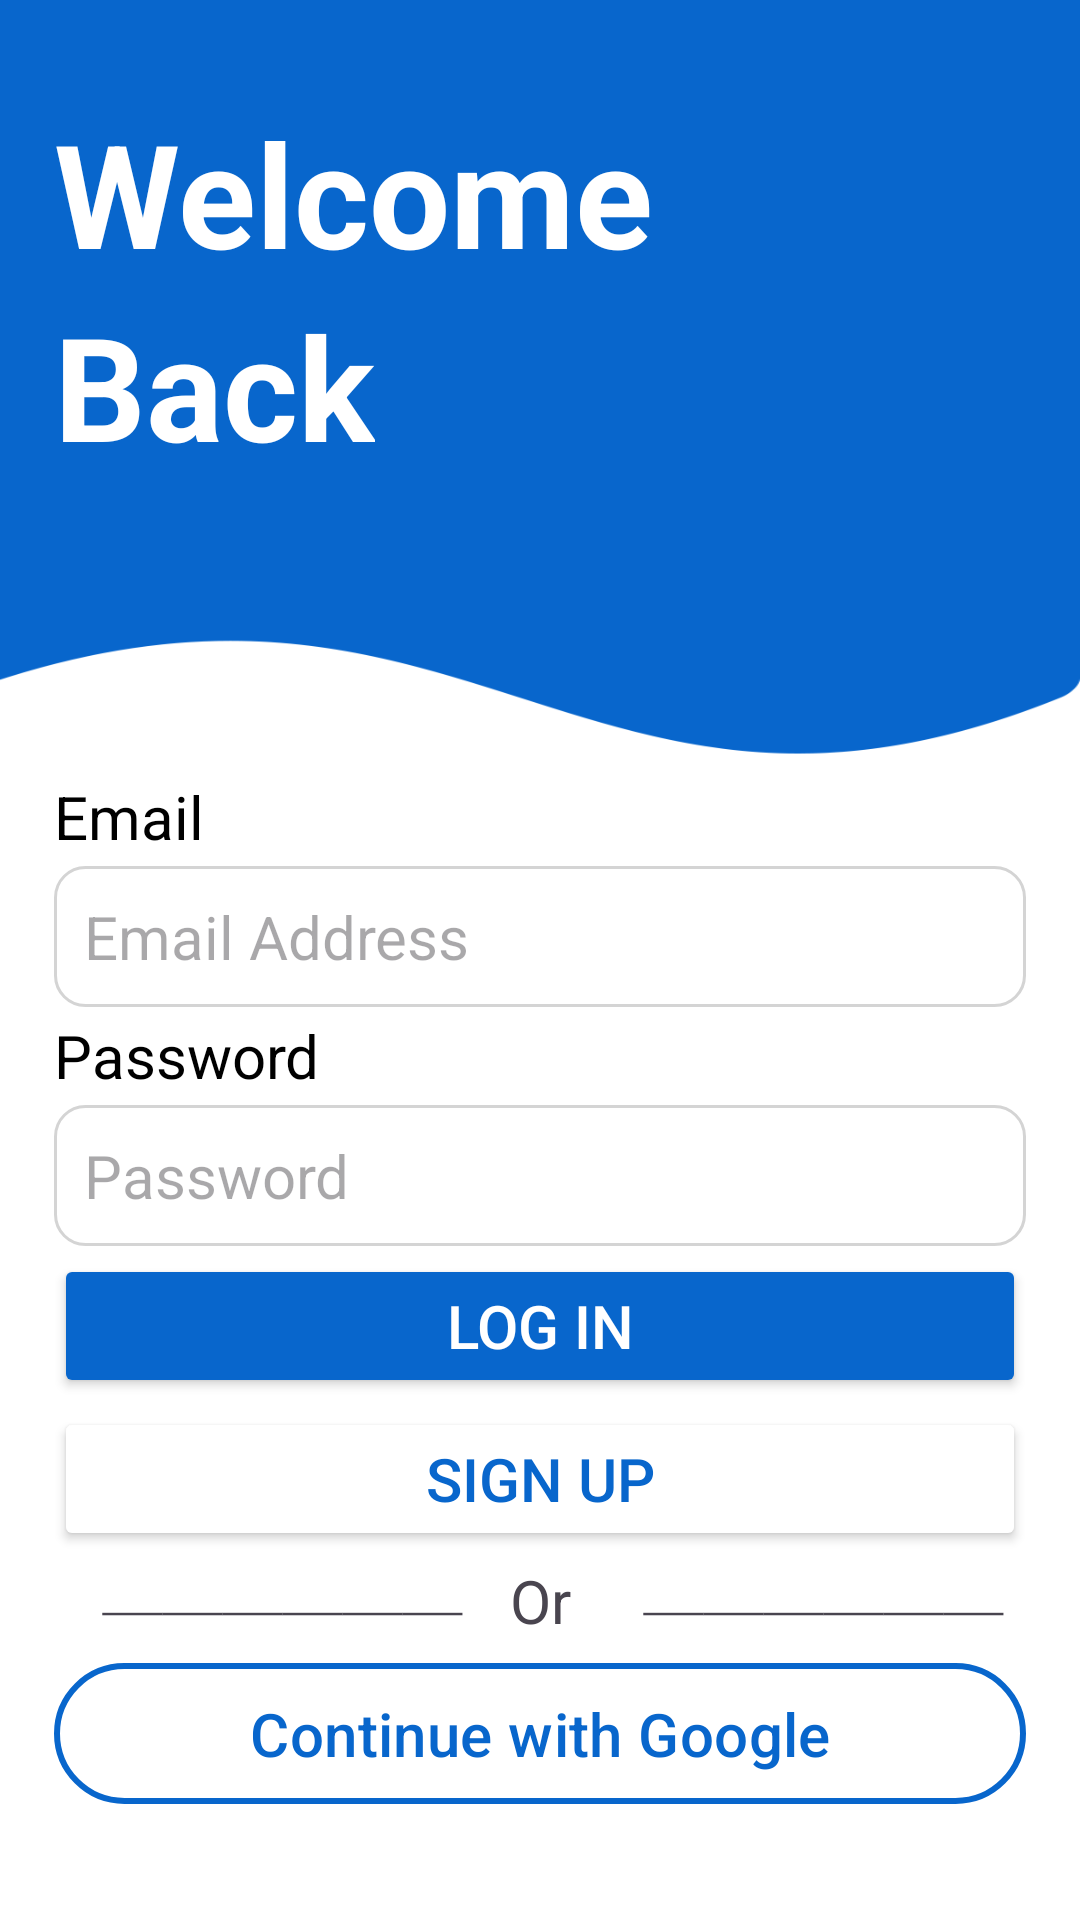

This screen was rendered from an Android layout file. Write that file and the resources it references.
<!-- AndroidManifest.xml: application theme Theme.BCS421_TermProject -->
<!-- res/layout/login_activity.xml -->
<?xml version="1.0" encoding="utf-8"?>
<androidx.constraintlayout.widget.ConstraintLayout xmlns:android="http://schemas.android.com/apk/res/android"
    xmlns:app="http://schemas.android.com/apk/res-auto"
    xmlns:tools="http://schemas.android.com/tools"
    android:id="@+id/constraintLayout"
    android:layout_width="match_parent"
    android:layout_height="match_parent"
    android:background="#FFFFFF"
    tools:context=".SplashScreen">

    <ImageView
        android:id="@+id/blueBackground"
        android:layout_width="0dp"
        android:layout_height="0dp"
        android:background="@drawable/bitbowl_loginregistration_bg"
        app:layout_constraintBottom_toBottomOf="@id/guideline3"
        app:layout_constraintEnd_toEndOf="parent"
        app:layout_constraintStart_toStartOf="@+id/guideline"
        app:layout_constraintTop_toTopOf="parent" />

    <TextView
        android:id="@+id/welcomeTextView"
        android:layout_width="wrap_content"
        android:layout_height="wrap_content"
        android:text="Welcome"
        android:textColor="@color/white"
        android:textSize="48sp"
        android:textStyle="bold"
        app:layout_constraintStart_toStartOf="@id/guideline4"
        app:layout_constraintTop_toBottomOf="@id/guideline6" />

    <TextView
        android:id="@+id/backTextView"
        android:layout_width="wrap_content"
        android:layout_height="wrap_content"
        android:text="Back"
        android:textColor="@color/white"
        android:textSize="48sp"
        android:textStyle="bold"
        app:layout_constraintStart_toStartOf="@id/guideline4"
        app:layout_constraintTop_toBottomOf="@id/welcomeTextView" />

    <TextView
        android:id="@+id/emailTextView"
        android:layout_width="0dp"
        android:layout_height="wrap_content"
        android:text="Email"
        android:textColor="#000000"
        android:textSize="20sp"
        app:layout_constraintBottom_toTopOf="@+id/emailEditText"
        app:layout_constraintEnd_toEndOf="@id/guideline5"
        app:layout_constraintHorizontal_bias="0.5"
        app:layout_constraintStart_toStartOf="@id/guideline4"
        app:layout_constraintTop_toBottomOf="@+id/blueBackground" />

    <EditText
        android:id="@+id/emailEditText"
        android:layout_width="0dp"
        android:layout_height="wrap_content"
        android:background="@drawable/rounded_edittext"
        android:hint="Email Address"
        android:inputType="text"
        android:padding="10dp"
        android:textColor="#252525"
        android:textColorHighlight="@color/bb_blue"
        android:textSize="20sp"
        app:layout_constraintBottom_toTopOf="@+id/passwordTextView"
        app:layout_constraintEnd_toEndOf="@id/guideline5"
        app:layout_constraintHorizontal_bias="0.5"
        app:layout_constraintStart_toStartOf="@+id/guideline4"
        app:layout_constraintTop_toBottomOf="@+id/emailTextView" />

    <TextView
        android:id="@+id/passwordTextView"
        android:layout_width="0dp"
        android:layout_height="wrap_content"
        android:text="Password"
        android:textColor="#000000"
        android:textSize="20sp"
        app:layout_constraintBottom_toTopOf="@+id/passwordEditText"
        app:layout_constraintEnd_toEndOf="@id/guideline5"
        app:layout_constraintHorizontal_bias="0.5"
        app:layout_constraintStart_toStartOf="@id/guideline4"
        app:layout_constraintTop_toBottomOf="@+id/emailEditText" />

    <EditText
        android:id="@+id/passwordEditText"
        android:layout_width="0dp"
        android:layout_height="wrap_content"
        android:background="@drawable/rounded_edittext"
        android:hint="Password"
        android:inputType="textPassword"
        android:padding="10dp"
        android:textColor="#252525"
        android:textSize="20sp"
        app:layout_constraintBottom_toTopOf="@+id/logInButton"
        app:layout_constraintEnd_toEndOf="@id/guideline5"
        app:layout_constraintHorizontal_bias="0.5"
        app:layout_constraintStart_toStartOf="@id/guideline4"
        app:layout_constraintTop_toBottomOf="@+id/passwordTextView" />

    <Button
        android:id="@+id/logInButton"
        android:layout_width="0dp"
        android:layout_height="wrap_content"
        android:backgroundTint="@color/bb_blue"
        android:padding="10dp"
        android:text="Log In"
        android:textColor="@color/white"
        android:textSize="20sp"
        app:layout_constraintBottom_toTopOf="@+id/signUpButton"
        app:layout_constraintEnd_toEndOf="@id/guideline5"
        app:layout_constraintHorizontal_bias="0.5"
        app:layout_constraintStart_toStartOf="@id/guideline4"
        app:layout_constraintTop_toBottomOf="@+id/passwordEditText" />

    <Button
        android:id="@+id/signUpButton"
        android:layout_width="0dp"
        android:layout_height="wrap_content"
        android:backgroundTint="@color/white"
        android:padding="10dp"
        android:text="Sign Up"
        android:textColor="@color/bb_blue"
        android:textSize="20sp"
        app:layout_constraintBottom_toTopOf="@+id/orTextView"
        app:layout_constraintEnd_toEndOf="@id/guideline5"
        app:layout_constraintHorizontal_bias="0.5"
        app:layout_constraintStart_toStartOf="@id/guideline4"
        app:layout_constraintTop_toBottomOf="@+id/logInButton"
        app:strokeColor="@color/bb_blue"
        app:strokeWidth="2dp" />

    <TextView
        android:id="@+id/orTextView"
        android:layout_width="0dp"
        android:layout_height="wrap_content"
        android:gravity="center_horizontal"
        android:text="⎯⎯⎯⎯⎯⎯    Or    ⎯⎯⎯⎯⎯⎯"
        android:textSize="20sp"
        app:layout_constraintBottom_toTopOf="@+id/googleButton"
        app:layout_constraintEnd_toEndOf="@id/guideline5"
        app:layout_constraintHorizontal_bias="0.5"
        app:layout_constraintStart_toStartOf="@id/guideline4"
        app:layout_constraintTop_toBottomOf="@+id/signUpButton" />

    <com.google.android.material.button.MaterialButton
        android:id="@+id/googleButton"
        android:layout_width="0dp"
        android:layout_height="wrap_content"
        android:backgroundTint="@color/white"
        android:padding="10dp"
        android:text="Continue with Google"
        android:textColor="@color/bb_blue"
        android:textSize="20sp"
        app:icon="@drawable/google_logo"
        app:iconGravity="textStart"
        app:iconTint="@null"
        app:layout_constraintBottom_toBottomOf="@id/guideline7"
        app:layout_constraintEnd_toEndOf="@id/guideline5"
        app:layout_constraintHorizontal_bias="0.5"
        app:layout_constraintStart_toStartOf="@id/guideline4"
        app:layout_constraintTop_toBottomOf="@+id/orTextView"
        app:strokeColor="@color/bb_blue"
        app:strokeWidth="2dp" />

    <androidx.constraintlayout.widget.Guideline
        android:id="@+id/guideline"
        android:layout_width="wrap_content"
        android:layout_height="wrap_content"
        android:orientation="vertical"
        app:layout_constraintGuide_percent="0.00" />

    <androidx.constraintlayout.widget.Guideline
        android:id="@+id/guideline2"
        android:layout_width="wrap_content"
        android:layout_height="wrap_content"
        android:orientation="vertical"
        app:layout_constraintGuide_percent="1.00" />

    <androidx.constraintlayout.widget.Guideline
        android:id="@+id/guideline3"
        android:layout_width="wrap_content"
        android:layout_height="wrap_content"
        android:orientation="horizontal"
        app:layout_constraintGuide_percent="0.40" />

    <androidx.constraintlayout.widget.Guideline
        android:id="@+id/guideline4"
        android:layout_width="wrap_content"
        android:layout_height="wrap_content"
        android:orientation="vertical"
        app:layout_constraintGuide_percent="0.05" />

    <androidx.constraintlayout.widget.Guideline
        android:id="@+id/guideline5"
        android:layout_width="wrap_content"
        android:layout_height="wrap_content"
        android:orientation="vertical"
        app:layout_constraintGuide_percent="0.95" />

    <androidx.constraintlayout.widget.Guideline
        android:id="@+id/guideline6"
        android:layout_width="wrap_content"
        android:layout_height="wrap_content"
        android:orientation="horizontal"
        app:layout_constraintGuide_percent="0.05" />

    <androidx.constraintlayout.widget.Guideline
        android:id="@+id/guideline7"
        android:layout_width="wrap_content"
        android:layout_height="wrap_content"
        android:orientation="horizontal"
        app:layout_constraintGuide_percent="0.95" />

</androidx.constraintlayout.widget.ConstraintLayout>
<!-- resources referenced by this layout -->
<resources>
  <color name="bb_blue">#0866CC</color>
  <color name="white">#FFFFFFFF</color>
  <!-- drawable bitbowl_loginregistration_bg: png bitmap (drawable, 10096 bytes) -->
  <!-- drawable rounded_edittext (drawable) -->
  <?xml version="1.0" encoding="utf-8"?>
  <shape xmlns:android="http://schemas.android.com/apk/res/android"
      android:shape="rectangle" android:padding="15dp">
  
      <solid android:color="#FFFFFF" />
      <corners
          android:bottomRightRadius="10dp"
          android:bottomLeftRadius="10dp"
          android:topLeftRadius="10dp"
          android:topRightRadius="10dp" />
      <stroke android:width="1dip" android:color="#D4D4D4" />
  </shape>
  <style name="Theme.BCS421_TermProject" parent="Base.Theme.BCS421_TermProject" />
  <style name="Base.Theme.BCS421_TermProject" parent="Theme.Material3.DayNight.NoActionBar">
          
          
          
          <item name="android:statusBarColor">@color/bb_blue</item>
          <item name="android:windowLightStatusBar">true</item>
          
      </style>
</resources>
